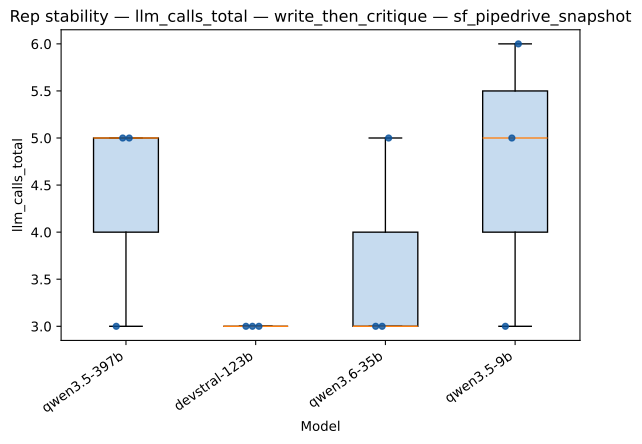

Data behind this chart, as committed beside it:
strategy, model, rep_index, value
write_then_critique, qwen3.5-397b, 0, 3.0
write_then_critique, qwen3.5-397b, 1, 5.0
write_then_critique, qwen3.5-397b, 2, 5.0
write_then_critique, devstral-123b, 0, 3.0
write_then_critique, devstral-123b, 1, 3.0
write_then_critique, devstral-123b, 2, 3.0
write_then_critique, qwen3.6-35b, 0, 3.0
write_then_critique, qwen3.6-35b, 1, 3.0
write_then_critique, qwen3.6-35b, 2, 5.0
write_then_critique, qwen3.5-9b, 0, 3.0
write_then_critique, qwen3.5-9b, 1, 5.0
write_then_critique, qwen3.5-9b, 2, 6.0
